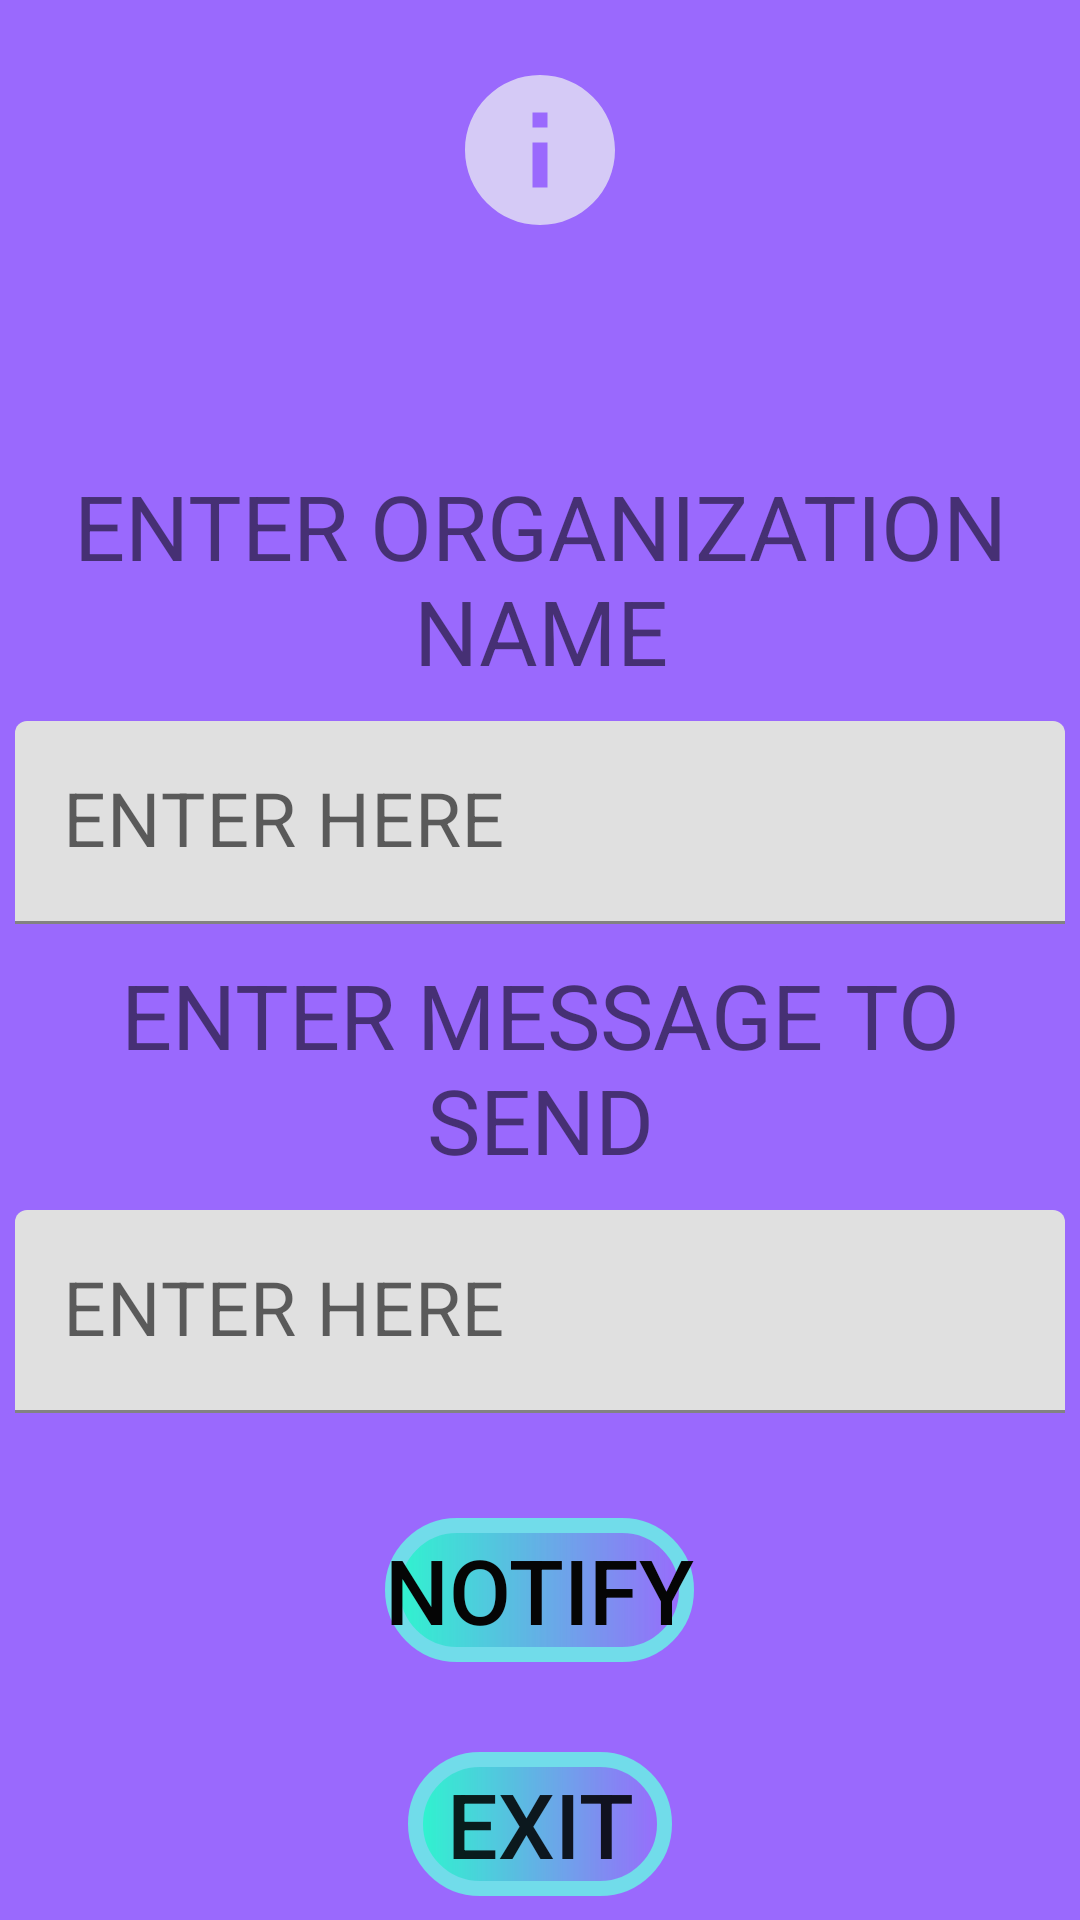

Here is an Android app screen rendered from its layout file. Give the layout XML and the strings, colors and styles it references.
<!-- AndroidManifest.xml: application theme Theme.LUMIT -->
<!-- res/layout/activity_main23.xml -->
<?xml version="1.0" encoding="utf-8"?>
<LinearLayout xmlns:android="http://schemas.android.com/apk/res/android"
    xmlns:app="http://schemas.android.com/apk/res-auto"
    xmlns:tools="http://schemas.android.com/tools"
    android:layout_width="match_parent"
    android:layout_height="match_parent"
    tools:context=".MainActivity23"
    android:orientation="vertical"
    android:background="#9A69FD">
    <ImageButton
        android:layout_width="100dp"
        android:layout_height="100dp"
        android:src="@drawable/info"
        android:background="#9A69FD"
        android:layout_gravity="center"/>
    <Space
        android:layout_width="match_parent"
        android:layout_height="50dp"/>
    <TextView
        android:layout_width="match_parent"
        android:layout_height="wrap_content"
        android:textSize="30sp"
        android:text="ENTER ORGANIZATION NAME"
        android:layout_margin="5dp"
        android:layout_gravity="center"
        android:gravity="center"/>
    <com.google.android.material.textfield.TextInputLayout
        android:layout_width="match_parent"
        android:layout_height="wrap_content">

        <EditText
            android:layout_width="match_parent"
            android:layout_height="wrap_content"
            android:layout_margin="5dp"
            android:hint="ENTER HERE"
            android:importantForAutofill="no"
            android:inputType="text"
            android:textColor="#A5A5A5"
            android:textSize="25sp"
            tools:ignore="TextContrastCheck,SpeakableTextPresentCheck"
            android:id="@+id/et76"/>
    </com.google.android.material.textfield.TextInputLayout>
    <TextView
        android:layout_width="match_parent"
        android:layout_height="wrap_content"
        android:textSize="30sp"
        android:text="ENTER MESSAGE TO SEND"
        android:layout_margin="5dp"
        android:layout_gravity="center"
        android:gravity="center"/>
    <com.google.android.material.textfield.TextInputLayout
        android:layout_width="match_parent"
        android:layout_height="wrap_content">

        <EditText
            android:layout_width="match_parent"
            android:layout_height="wrap_content"
            android:layout_margin="5dp"
            android:hint="ENTER HERE"
            android:importantForAutofill="no"
            android:inputType="text"
            android:textColor="#A5A5A5"
            android:textSize="25sp"
            tools:ignore="TextContrastCheck,SpeakableTextPresentCheck"
            android:id="@+id/et77"/>
    </com.google.android.material.textfield.TextInputLayout>
    <Button
        android:id="@+id/btn80"
        android:layout_width="wrap_content"
        android:layout_height="wrap_content"
        android:text="NOTIFY"
        android:textAlignment="center"
        android:layout_gravity="center"
        android:textColor="#050505"
        android:textSize="30sp"
        tools:ignore="TextContrastCheck"
        android:background="@drawable/oval"
        android:layout_margin="30dp"/>
    <Button
        android:layout_width="wrap_content"
        android:layout_height="wrap_content"
        android:background="@drawable/oval"
        android:text="EXIT"
        android:textSize="30sp"
        android:id="@+id/btn81"
        android:layout_gravity="center"/>
</LinearLayout>
<!-- resources referenced by this layout -->
<resources>
  <!-- drawable info (drawable) -->
  <vector android:height="60dp" android:tint="#D5CAF6"
      android:viewportHeight="24" android:viewportWidth="24"
      android:width="60dp" xmlns:android="http://schemas.android.com/apk/res/android">
      <path android:fillColor="@android:color/white" android:pathData="M12,2C6.48,2 2,6.48 2,12s4.48,10 10,10 10,-4.48 10,-10S17.52,2 12,2zM13,17h-2v-6h2v6zM13,9h-2L11,7h2v2z"/>
  </vector>
  <!-- drawable oval (drawable) -->
  <?xml version="1.0" encoding="utf-8"?>
  <shape
      xmlns:android="http://schemas.android.com/apk/res/android"
      android:shape="rectangle">
  
      <stroke
          android:color="@color/colorAccent"
          android:width="5dp"/>
      <corners
          android:radius="300dp"/>
      <solid
          android:color="#68EAD0"/>
      <gradient
          android:startColor="#2DF6CE"/>
  </shape>
  <style name="Theme.LUMIT" parent="Theme.MaterialComponents.DayNight.DarkActionBar">
          
          <item name="colorPrimary">@color/purple_500</item>
          <item name="colorPrimaryVariant">@color/purple_700</item>
          <item name="colorOnPrimary">@color/white</item>
          
          <item name="colorSecondary">@color/teal_200</item>
          <item name="colorSecondaryVariant">@color/teal_700</item>
          <item name="colorOnSecondary">@color/black</item>
          
          <item name="android:statusBarColor" tools:targetApi="l">?attr/colorPrimaryVariant</item>
          
      </style>
  <color name="colorAccent">#71DCEA</color>
  <color name="purple_500">#FF6200EE</color>
  <color name="purple_700">#FF3700B3</color>
  <color name="white">#FFFFFFFF</color>
  <color name="teal_200">#FF03DAC5</color>
  <color name="teal_700">#FF018786</color>
  <color name="black">#FF000000</color>
</resources>
